Run: headless pygame with SDL's dummy video driver; simulated clock (each Clock.tick advances the game by its frame time, no real sleeping); random seed 0; keys injected as events and as key.get_pressed() state; no mouse input.
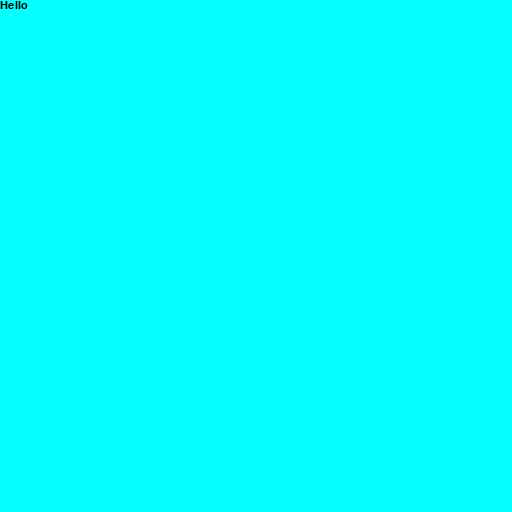
Frame 1 of 4 · flips 1–60 · no input
Frame 2 of 4 · flips 61–180 · tapped SPACE, RETURN · held RIGHT (→), D · screen unchanged from frame 1, image omitted
Frame 3 of 4 · flips 181–300 · held DOWN (↓), S · screen unchanged from frame 2, image omitted
Frame 4 of 4 · flips 301–420 · held LEFT (←), A, UP (↑), W · screen unchanged from frame 3, image omitted

The pygame program that drew these frames:

import os
import random
import math
import pygame
from os import listdir
from os.path import isfile, join

WIDTH, HEIGHT = 512, 512

pygame.init()


class Text(pygame.sprite.Sprite):
    def __init__(self, x, y, width, height, text, font):
        super().__init__()
        self.rect = pygame.Rect(x, y, width, height)
        self.text = text
        self.font = font

    def draw(self, window):
        text = self.font.render(self.text, True, (0, 0, 0))
        window.blit(text, (self.rect.x, self.rect.y))
        pygame.display.update()

def main():
    pygame.init()
    pygame.display.set_caption("Platformer")
    window = pygame.display.set_mode((WIDTH, HEIGHT))

    run = True
    while run:
        # quit if needed
        for event in pygame.event.get():
            if event.type == pygame.QUIT:
                run = False
                break

        window.fill((5, 255, 255))
        txt = Text(0, 0, 100, 100, "Hello", pygame.font.SysFont("Arial", 16))
        txt.draw(window)

    pygame.quit()


main()
